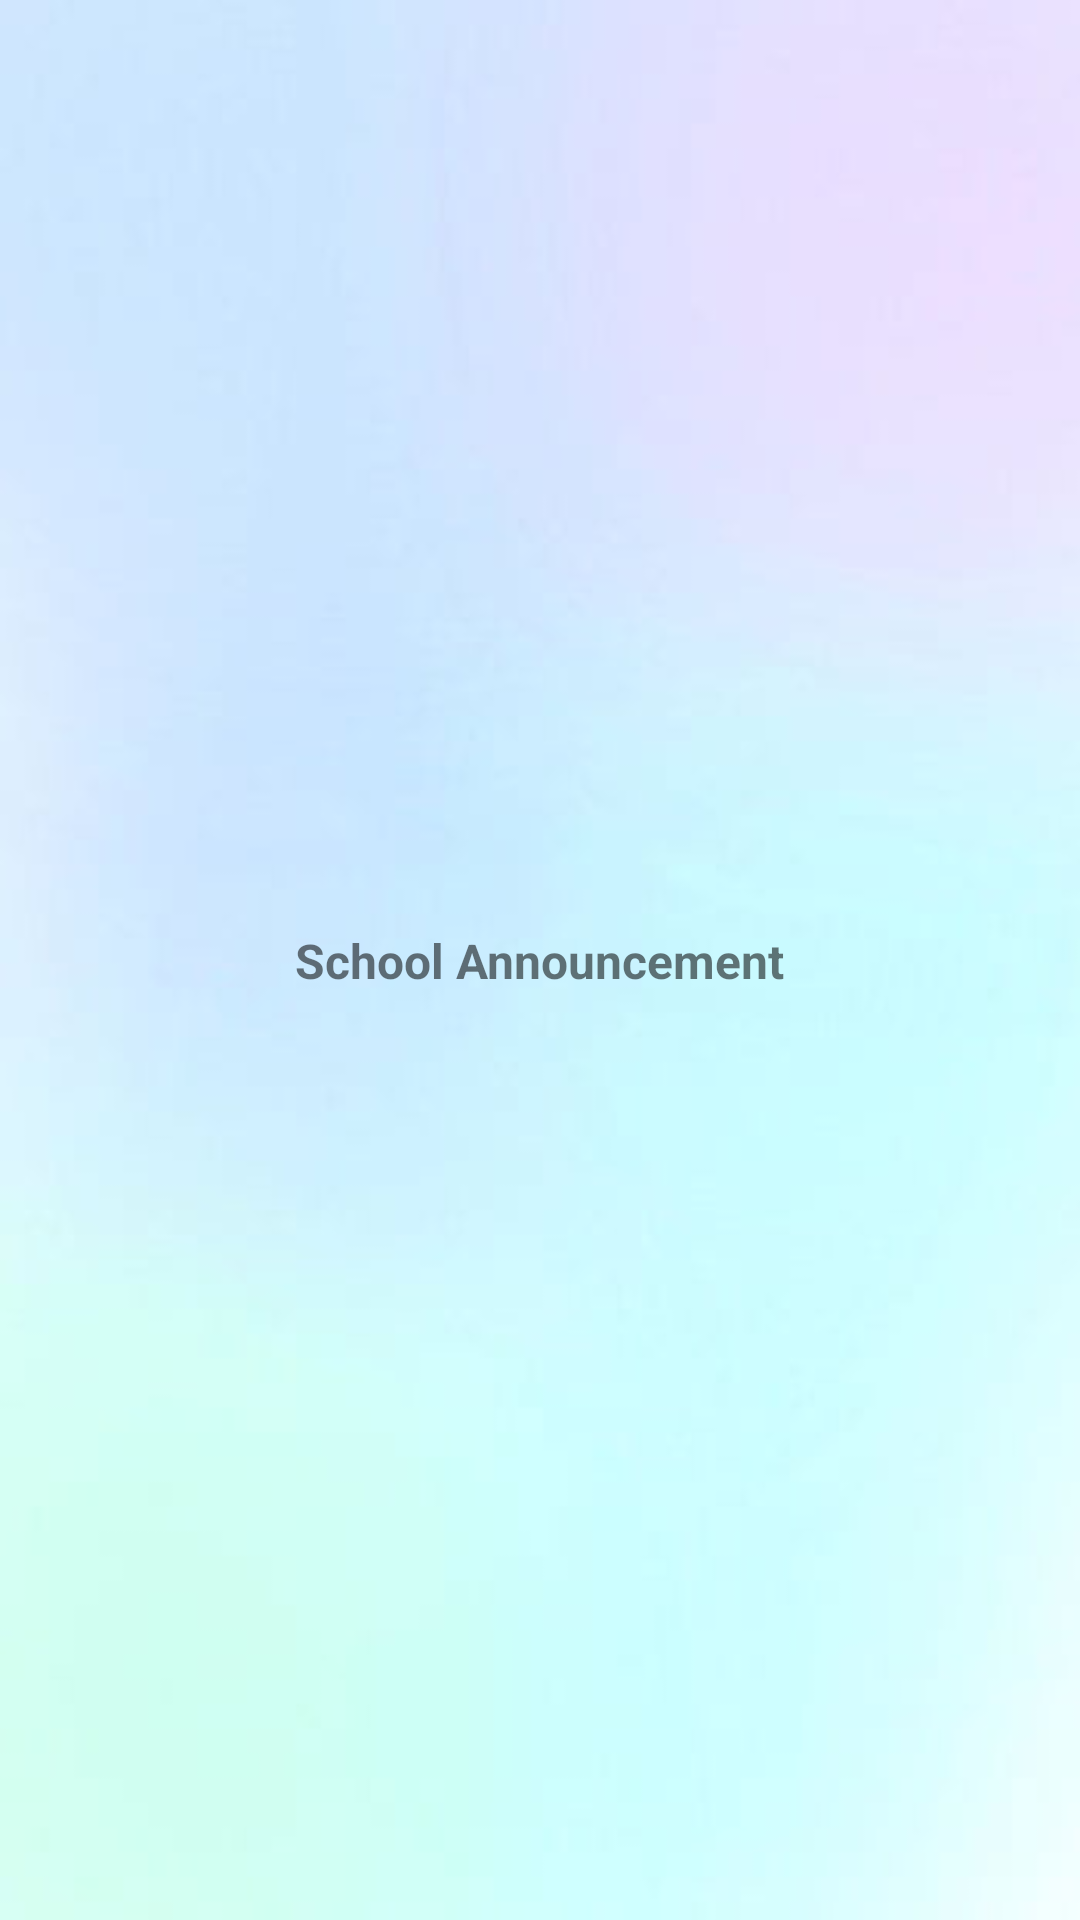

Reconstruct the res/layout file that produces this screen, plus the resources it refers to.
<!-- AndroidManifest.xml: application theme Theme.ISeeYou -->
<!-- res/layout/fragment_schoolannouncement_teacher.xml -->
<?xml version="1.0" encoding="utf-8"?>
<androidx.constraintlayout.widget.ConstraintLayout xmlns:android="http://schemas.android.com/apk/res/android"
    xmlns:app="http://schemas.android.com/apk/res-auto"
    xmlns:tools="http://schemas.android.com/tools"
    android:background="@drawable/background"
    android:layout_width="match_parent"
    android:layout_height="match_parent"
    tools:context=".Navigation_drawer_teacher.SchoolAnnouncement.SchoolAnnouncement">


    <TextView
        android:id="@+id/textView29"
        android:layout_width="wrap_content"
        android:layout_height="wrap_content"
        android:text="School Announcement"
        android:textSize="16sp"
        android:textStyle="bold"
        app:layout_constraintBottom_toBottomOf="parent"
        app:layout_constraintEnd_toEndOf="parent"
        app:layout_constraintStart_toStartOf="parent"
        app:layout_constraintTop_toTopOf="parent" />
</androidx.constraintlayout.widget.ConstraintLayout>
<!-- resources referenced by this layout -->
<resources>
  <!-- drawable background: jpg bitmap (drawable, 5027 bytes) -->
  <style name="Theme.ISeeYou" parent="Theme.MaterialComponents.DayNight.NoActionBar">
          
          <item name="colorPrimary">@color/purple_500</item>
          <item name="colorPrimaryVariant">@color/purple_700</item>
          <item name="colorOnPrimary">@color/white</item>
          
          <item name="colorSecondary">@color/teal_200</item>
          <item name="colorSecondaryVariant">@color/teal_700</item>
          <item name="colorOnSecondary">@color/black</item>
          
          <item name="android:statusBarColor">@color/white</item>
          
      </style>
  <color name="purple_500">#FF6200EE</color>
  <color name="purple_700">#FF3700B3</color>
  <color name="white">#FFFFFFFF</color>
  <color name="teal_200">#FF03DAC5</color>
  <color name="teal_700">#FF018786</color>
  <color name="black">#FF000000</color>
</resources>
